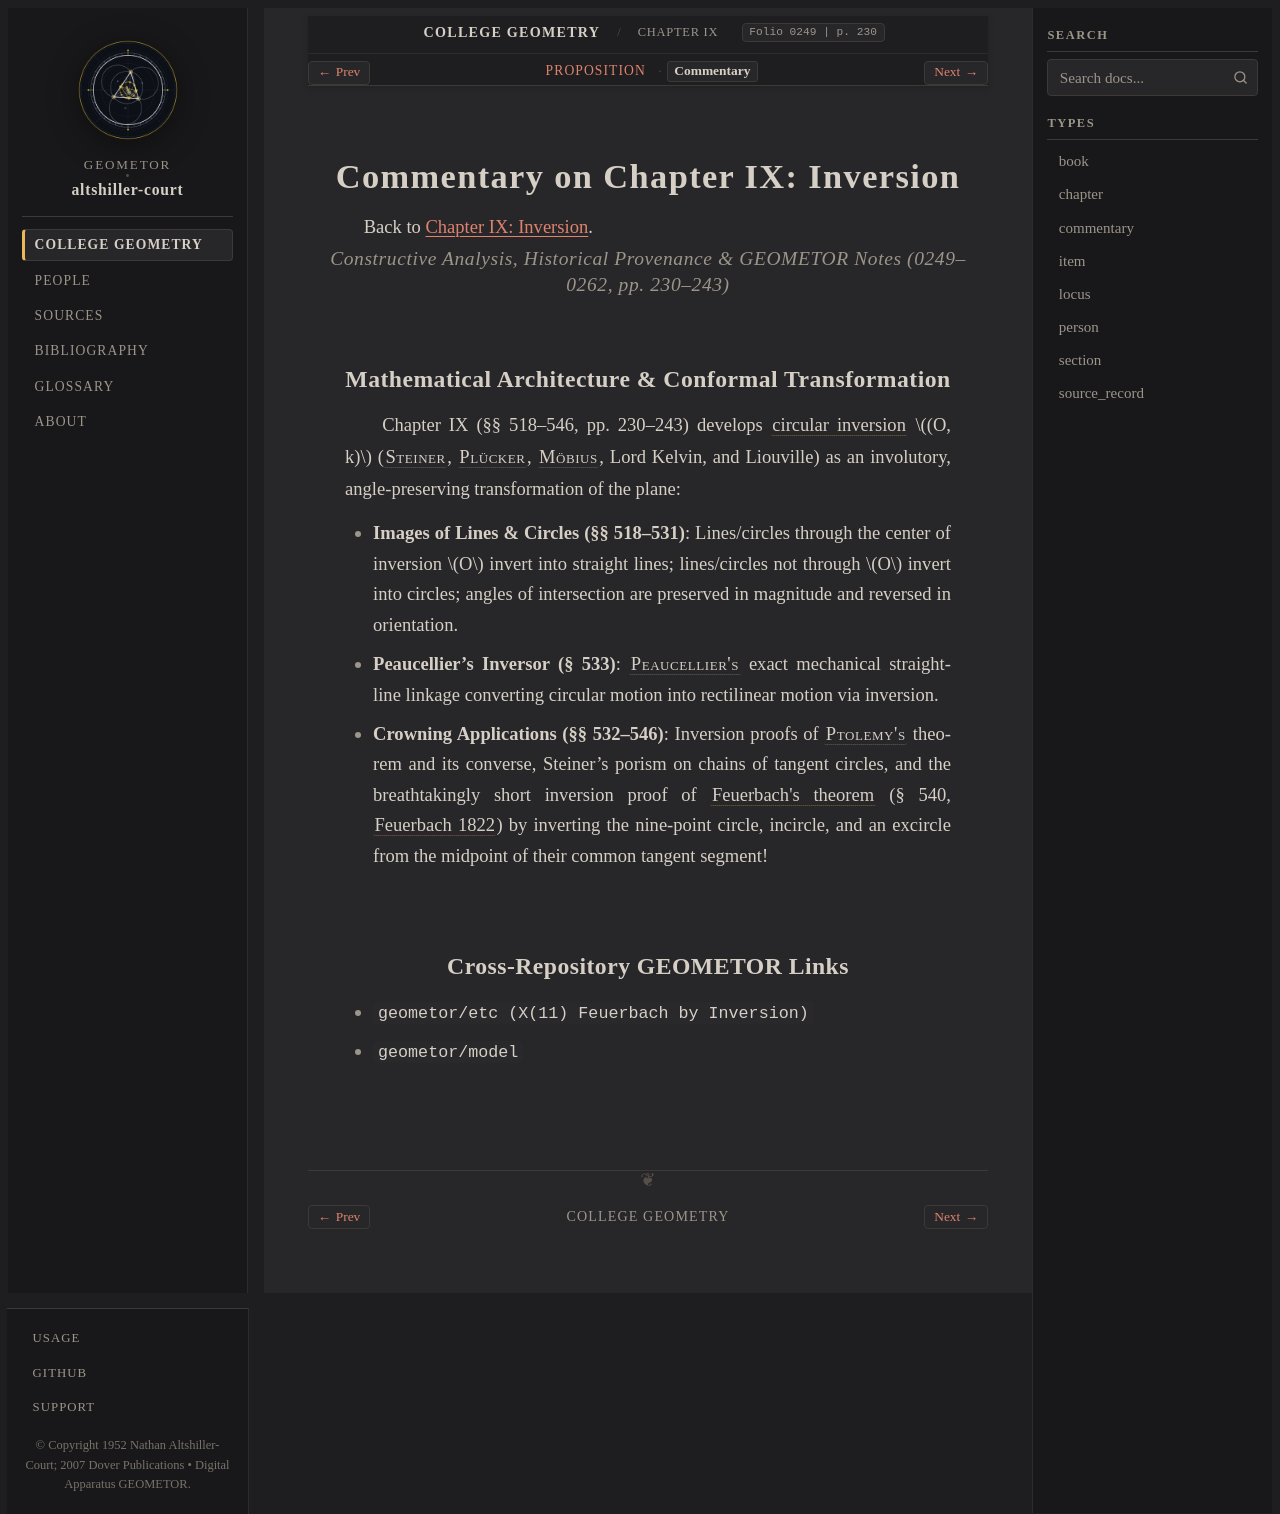

repository: geometor/altshiller-court · page: college_geometry/ch09-inversion/commentary.html · generator: sphinx

:layout: book
:type: commentary
:title: Commentary on Chapter IX: Inversion
:folio: 0249
:page: 230
:folios: 0249–0262
:pages: 230–243

.. _ch09-inversion-commentary:

Commentary on Chapter IX: Inversion
===================================

Back to :ref:`Chapter IX: Inversion <ch09-inversion>`.

.. rubric:: Constructive Analysis, Historical Provenance & GEOMETOR Notes (0249–0262, pp. 230–243)

Mathematical Architecture & Conformal Transformation
----------------------------------------------------

Chapter IX (§§ 518–546, pp. 230–243) develops :term:`circular inversion <inversion>` :math:`(O, k)` (:person:`Steiner <steiner>`, :person:`Plücker <plucker>`, :person:`Möbius <mobius>`, Lord Kelvin, and Liouville) as an involutory, angle-preserving transformation of the plane:

* **Images of Lines & Circles (§§ 518–531)**: Lines/circles through the center of inversion :math:`O` invert into straight lines; lines/circles not through :math:`O` invert into circles; angles of intersection are preserved in magnitude and reversed in orientation.
* **Peaucellier's Inversor (§ 533)**: :person:`Peaucellier's <peaucellier>` exact mechanical straight-line linkage converting circular motion into rectilinear motion via inversion.
* **Crowning Applications (§§ 532–546)**: Inversion proofs of :person:`Ptolemy's <ptolemy>` theorem and its converse, Steiner's porism on chains of tangent circles, and the breathtakingly short inversion proof of :term:`Feuerbach's theorem <feuerbach-theorem>` (§ 540, :cite:`Feuerbach 1822 <feuerbach:1822>`) by inverting the nine-point circle, incircle, and an excircle from the midpoint of their common tangent segment!


Cross-Repository GEOMETOR Links
-------------------------------

* ``geometor/etc (X(11) Feuerbach by Inversion)``
* ``geometor/model``
